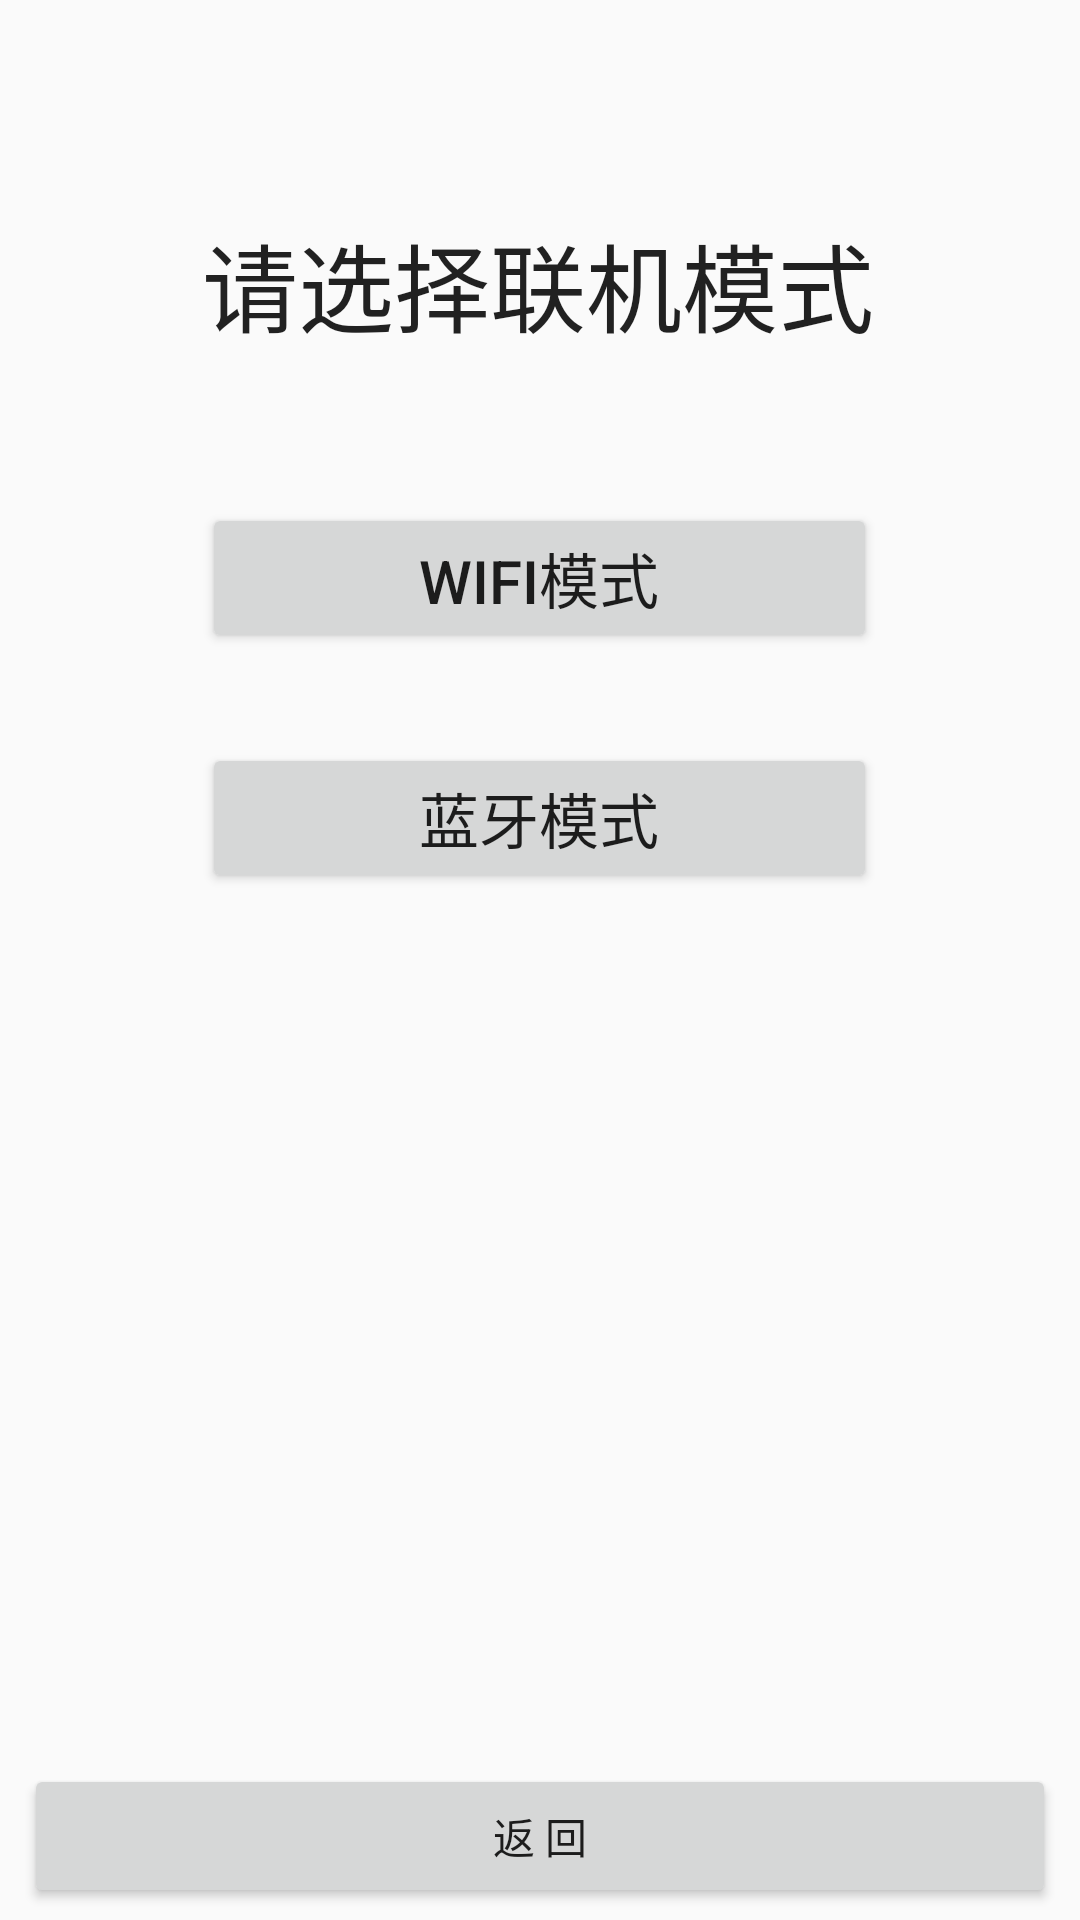

Produce the Android XML layout that renders to this screen, including the resource entries it uses.
<!-- AndroidManifest.xml: application theme AppTheme -->
<!-- res/layout/activity_connect.xml -->
<?xml version="1.0" encoding="utf-8"?>
<LinearLayout xmlns:android="http://schemas.android.com/apk/res/android"
    android:layout_width="match_parent"
    android:layout_height="match_parent"
    android:gravity="center"
    android:orientation="vertical">

    <LinearLayout
        android:id="@+id/login_linearlayout_main"
        android:layout_width="match_parent"
        android:layout_height="0dp"
        android:layout_weight="1"
        android:gravity="center"
        android:orientation="vertical">

        <RelativeLayout
            android:layout_width="match_parent"
            android:layout_height="match_parent"
            android:layout_gravity="center_horizontal"
            android:gravity="top|center">

            <TextView
                android:id="@+id/textView"
                android:layout_width="wrap_content"
                android:layout_height="wrap_content"
                android:layout_alignLeft="@+id/btn_wifi"
                android:layout_alignParentTop="true"
                android:layout_alignStart="@+id/btn_wifi"
                android:layout_marginTop="71dp"
                android:text="@string/connect_mode"
                android:textAppearance="?android:attr/textAppearanceLarge"
                android:textSize="32sp" />

            <Button
                android:id="@+id/btn_wifi"
                android:layout_width="225dp"
                android:layout_height="50dp"
                android:layout_alignLeft="@+id/btn_bluetooth"
                android:layout_alignStart="@+id/btn_bluetooth"
                android:layout_below="@+id/textView"
                android:layout_marginTop="50dp"
                android:text="@string/connect_wifi"
                android:textSize="20sp" />

            <Button
                android:id="@+id/btn_bluetooth"
                android:layout_width="225dp"
                android:layout_height="50dp"
                android:layout_below="@+id/btn_wifi"
                android:layout_centerHorizontal="true"
                android:layout_marginTop="30dp"
                android:text="@string/connect_bluetooth"
                android:textSize="20sp" />


        </RelativeLayout>
    </LinearLayout>

    <LinearLayout
        android:layout_width="match_parent"
        android:layout_height="wrap_content"
        android:gravity="center_vertical"
        android:orientation="horizontal"
        android:paddingBottom="4dp"
        android:paddingLeft="8dp"
        android:paddingRight="8dp"
        android:paddingTop="4dp">

        <Button
            android:id="@+id/button3"
            android:layout_width="match_parent"
            android:layout_height="wrap_content"
            android:layout_gravity="center_horizontal"
            android:text="@string/btn_back" />

    </LinearLayout>


</LinearLayout>
<!-- resources referenced by this layout -->
<resources>
  <string name="btn_back">返    回</string>
  <string name="connect_bluetooth">蓝牙模式</string>
  <string name="connect_mode">请选择联机模式</string>
  <string name="connect_wifi">wifi模式</string>
  <style name="AppTheme" parent="Theme.AppCompat.Light.DarkActionBar">
          
          <item name="colorPrimary">@color/colorPrimary</item>
          <item name="colorPrimaryDark">@color/colorPrimaryDark</item>
          <item name="colorAccent">@color/colorAccent</item>
      </style>
  <color name="colorPrimary">#3F51B5</color>
  <color name="colorPrimaryDark">#303F9F</color>
  <color name="colorAccent">#FF4081</color>
</resources>
